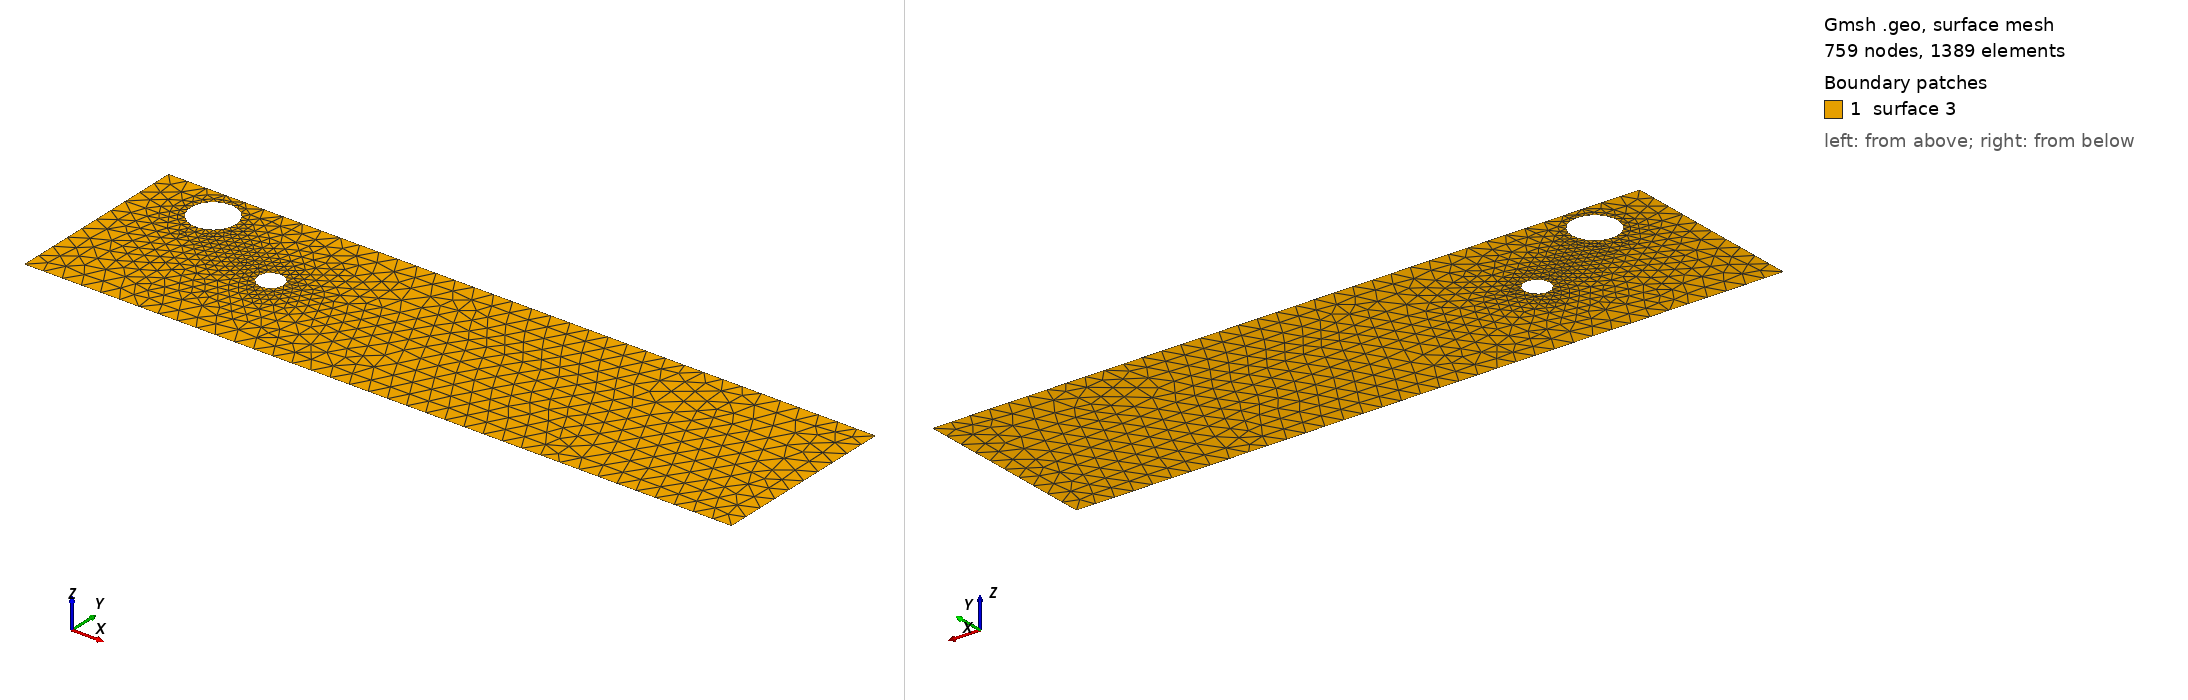

Gmsh geometry script, surface-meshed: 759 nodes, 1389 surface elements. Boundary patches (legend numbers): 1 surface 3. Left view from above one corner, right view from below the opposite corner. The script declares no physical surfaces, so the legend lists its geometric surfaces. The drawing asked Gmsh for element sizes between 1% and 20% of the model's largest extent; the script's own settings can give other sizes.

=== cad_386.geo (drawn) ===
//+
SetFactory("OpenCASCADE");
//+
Point(1) = {0.269076, -3.940291, 0.000000, 1.000000};
//+
Point(2) = {37.100149, -3.940291, 0.000000, 1.000000};
//+
Point(3) = {37.100149, 5.834527, 0.000000, 1.000000};
//+
Point(4) = {0.269076, 5.834527, 0.000000, 1.000000};
//+
Line(1) = {4, 1};
//+
Line(2) = {1, 2};
//+
Line(3) = {2, 3};
//+
Line(4) = {3, 4};
//+
Curve Loop(1) = {1, 2, 3, 4};
//+
Point(6) = {9.852546, 1.159263, 0.000000, 0.065600};
//+
Point(5) = {9.196551, 1.159263, 0.000000, 0.065600};
//+
Point(7) = {8.868553, 1.727372, 0.000000, 0.065600};
//+
Point(8) = {8.868553, 0.591154, 0.000000, 0.065600};
//+
Point(10) = {5.105293, 4.107263, 0.000000, 0.117581};
//+
Point(9) = {3.929481, 4.107263, 0.000000, 0.117581};
//+
Point(11) = {3.341575, 5.125546, 0.000000, 0.117581};
//+
Point(12) = {3.341575, 3.088980, 0.000000, 0.117581};
//+
Ellipse(5) = {6, 5, 7, 7};
//+
Ellipse(6) = {7, 5, 8, 8};
//+
Ellipse(7) = {8, 5, 6, 6};
//+
Curve Loop(2) = {5, 6, 7};
//+
Ellipse(8) = {10, 9, 11, 11};
//+
Ellipse(9) = {11, 9, 12, 12};
//+
Ellipse(10) = {12, 9, 10, 10};
//+
Curve Loop(3) = {8, 9, 10};
//+
Plane Surface(3) = {1, 2, 3};
//+
Physical Curve("INFLOW", 100) = {1};
//+
Physical Curve("OUTFLOW", 101) = {3};
//+
Physical Curve("WALL_BOUNDARY", 102) = {2, 4};
//+
Physical Curve("OBSTACLE", 103) = {5, 6, 7, 8, 9, 10};
